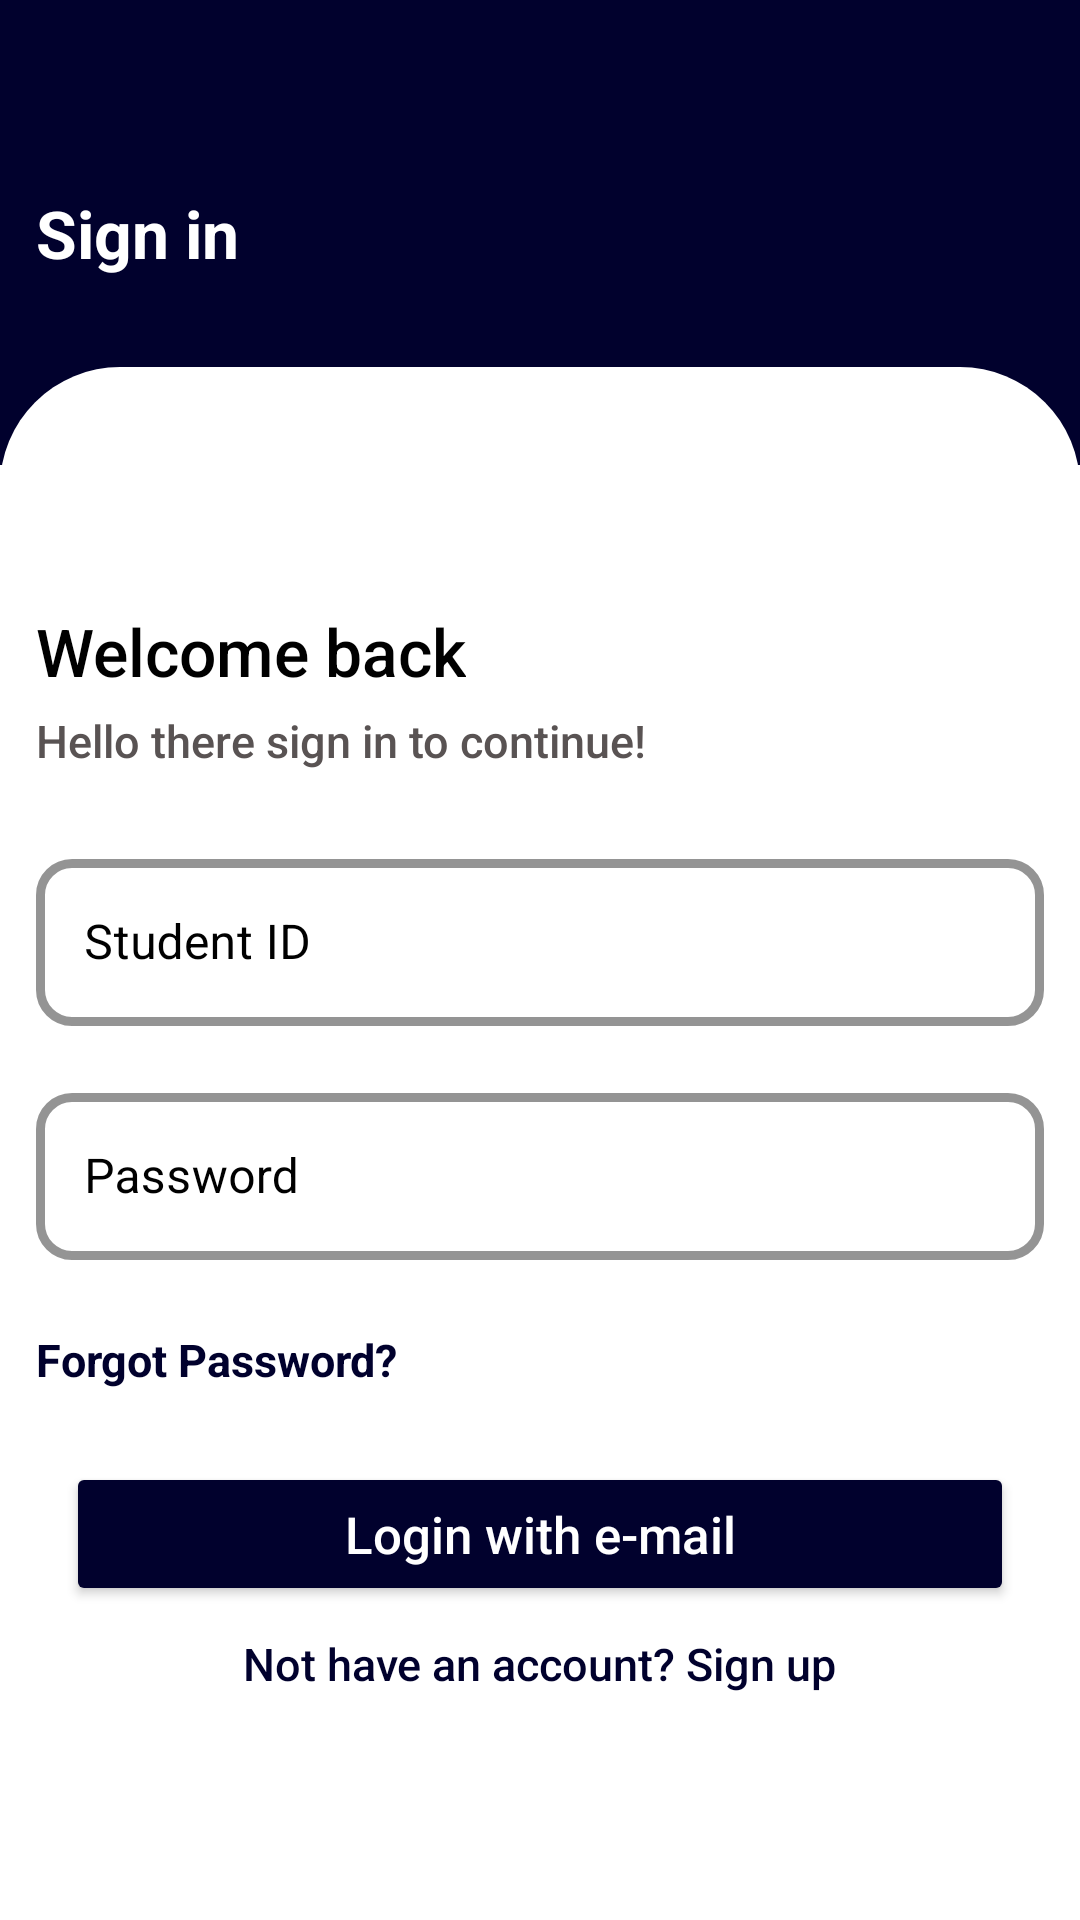

Produce the Android XML layout that renders to this screen, including the resource entries it uses.
<!-- AndroidManifest.xml: application theme App_ActionBar -->
<!-- res/layout/activity_login.xml -->
<?xml version="1.0" encoding="utf-8"?>
<ScrollView xmlns:android="http://schemas.android.com/apk/res/android"
    xmlns:app="http://schemas.android.com/apk/res-auto"
    xmlns:tools="http://schemas.android.com/tools"
    android:layout_width="match_parent"

    android:fillViewport="true"
    android:overScrollMode="never"
    android:layout_height="match_parent"
    android:background="#01012D">
    
    <RelativeLayout
        android:layout_width="match_parent"
        android:layout_height="match_parent"

        android:background="@color/white"
        tools:ignore="ScrollViewSize">

        <View
            android:layout_width="match_parent"
            android:layout_height="155dp"
            android:background="#01012D" />


        <androidx.appcompat.widget.AppCompatImageView
            android:id="@+id/back_login"
            android:layout_width="30dp"
            android:layout_height="30dp"
            android:layout_marginStart="12dp"
            android:layout_marginTop="12dp"
            android:layout_marginEnd="12dp"
            android:layout_marginBottom="12dp"
            android:background="@drawable/backgroung_chat_input"
            android:paddingStart="6dp"
            android:src="@drawable/ic_baseline_arrow_back_ios_24"
            tools:ignore="RtlSymmetry" />

        <TextView
            android:id="@+id/welcome_login"
            android:layout_width="wrap_content"
            android:layout_height="wrap_content"
            android:layout_below="@+id/back_login"
            android:layout_marginStart="12dp"
            android:layout_marginTop="9dp"
            android:fontFamily="sans-serif"
            android:text="Sign in"
            android:textColor="@color/white"

            android:textSize="22sp"
            android:textStyle="bold"
            android:visibility="visible" />

        <ImageView
            android:id="@+id/round_login"
            android:layout_width="match_parent"
            android:layout_height="match_parent"
            android:layout_below="@+id/welcome_login"
            android:layout_marginTop="30dp"

            android:background="@drawable/rounded_dialog_login" />

        
        
        
        
        

        <TextView
            android:id="@+id/welcome_login_back"
            android:layout_width="wrap_content"
            android:layout_height="wrap_content"
            android:layout_below="@+id/welcome_login"
            android:layout_marginStart="12dp"
            android:layout_marginTop="110dp"
            android:fontFamily="sans-serif"
            android:text="Welcome back"
            android:textColor="@color/black"
            android:textFontWeight="529"
            android:textSize="22sp"
            android:visibility="visible" />

        <TextView
            android:id="@+id/connect_emot"
            android:layout_width="wrap_content"
            android:layout_height="wrap_content"
            android:layout_below="@+id/welcome_login_back"
            android:layout_marginStart="12dp"
            android:layout_marginTop="5dp"
            android:layout_marginBottom="12dp"
            android:fontFamily="sans-serif"
            android:text="Hello there sign in to continue!"
            android:textColor="#595353"
            android:textFontWeight="519"
            android:textSize="15sp"
            android:visibility="visible" />


        <com.google.android.material.textfield.TextInputLayout
            android:id="@+id/username_TextInputLayout"
            style="@style/Widget.MaterialComponents.TextInputLayout.OutlinedBox"
            android:layout_width="match_parent"
            android:layout_height="wrap_content"
            android:paddingEnd="12dp"
            android:paddingStart="12dp"
            android:paddingTop="12dp"

            app:boxCornerRadiusBottomEnd="12dp"
            app:boxCornerRadiusTopStart="12dp"
            app:boxCornerRadiusBottomStart="12dp"
            app:boxCornerRadiusTopEnd="12dp"
            android:layout_below="@+id/connect_emot"
            app:boxStrokeColor="#ff69"
            app:boxStrokeWidth="3dp"
            android:textColorHint="@color/black"
            android:layout_marginBottom="5dp">

            <com.google.android.material.textfield.TextInputEditText
                android:id="@+id/email_login"
                android:layout_width="match_parent"
                android:layout_height="wrap_content"
                android:hint="Student ID"
                android:textSize="16sp"

                android:inputType="textEmailAddress"
                android:textColor="@color/black" />

        </com.google.android.material.textfield.TextInputLayout>


        <com.google.android.material.textfield.TextInputLayout
            android:id="@+id/password_TextInputLayout"
            style="@style/Widget.MaterialComponents.TextInputLayout.OutlinedBox"
            android:layout_width="match_parent"
            android:layout_height="wrap_content"
            android:layout_below="@+id/username_TextInputLayout"

            app:boxCornerRadiusBottomEnd="12dp"
            app:boxCornerRadiusTopStart="12dp"
            app:boxCornerRadiusBottomStart="12dp"
            app:boxCornerRadiusTopEnd="12dp"
            app:boxStrokeColor="#ff69"
            app:boxStrokeWidth="3dp"
            android:paddingEnd="12dp"
            android:paddingStart="12dp"
            android:textColorHint="@color/black"
            android:paddingTop="12dp"
            android:layout_marginBottom="5dp">

            <com.google.android.material.textfield.TextInputEditText
                android:id="@+id/password_login"
                android:layout_width="match_parent"
                android:layout_height="wrap_content"
                android:hint="Password"
                android:textSize="16sp"

                android:inputType="textPassword"
                android:textColor="@color/black" />

        </com.google.android.material.textfield.TextInputLayout>

        <TextView
            android:id="@+id/forgetPass"
            android:layout_width="wrap_content"
            android:layout_height="wrap_content"
            android:layout_below="@+id/password_TextInputLayout"
            android:layout_marginStart="12dp"
            android:layout_marginTop="18dp"

            android:layout_marginBottom="16dp"
            android:fontFamily="sans-serif"
            android:text="Forgot Password?"
            android:textColor="#01012D"
            android:textSize="15sp"
            android:textStyle="bold"

            android:visibility="visible" />


        <RelativeLayout
            android:layout_width="match_parent"
            android:id="@+id/loginButton_container"
            android:layout_height="wrap_content"
            android:layout_below="@+id/forgetPass">

            <Button
                android:id="@+id/loginButton"
                android:layout_width="match_parent"
                android:layout_height="wrap_content"

                android:layout_marginStart="22dp"
                android:layout_marginTop="8dp"
                android:layout_marginEnd="22dp"
                android:backgroundTint="#01012D"
                android:shadowRadius="12"
                android:text="Login with e-mail"
                android:textAllCaps="false"
                android:textColor="@color/white"
                android:textFontWeight="519"
                android:textSize="17sp" />

            <ProgressBar
                android:layout_width="wrap_content"
                android:layout_height="wrap_content"
                android:id="@+id/progressLogin_login"
                android:layout_centerInParent="true"
                android:visibility="gone"
                android:elevation="12dp"/>

        </RelativeLayout>


        <TextView
            android:id="@+id/not_a_user"
            android:layout_width="wrap_content"
            android:layout_height="wrap_content"
            android:layout_below="@+id/loginButton_container"
            android:layout_centerHorizontal="true"
            android:layout_marginStart="12dp"
            android:layout_marginTop="9dp"
            android:layout_marginBottom="12dp"
            android:fontFamily="sans-serif"
            android:text="Not have an account? Sign up"
            android:textColor="#01012D"
            android:textFontWeight="519"
            android:textSize="15sp"
            android:visibility="visible" />

    </RelativeLayout>

</ScrollView>
<!-- resources referenced by this layout -->
<resources>
  <color name="black">#FF000000</color>
  <color name="white">#FFFFFFFF</color>
  <!-- drawable rounded_dialog_login (drawable) -->
  <?xml version="1.0" encoding="utf-8"?>
  <shape xmlns:android="http://schemas.android.com/apk/res/android"
      android:shape="rectangle">
      <solid android:color="@android:color/white"/>
      <corners android:topLeftRadius="40dp"
          android:topRightRadius="40dp"
          />
  
  </shape>
  <style name="App_ActionBar" parent="Theme.MaterialComponents.DayNight.NoActionBar">
          <item name="windowActionBar">false</item>
          <item name="windowNoTitle">true</item>
          <item name="colorPrimaryDark">@color/black</item>
      </style>
</resources>
